Run: headless pygame with SDL's dummy video driver; simulated clock (each Clock.tick advances the game by its frame time, no real sleeping); random seed 0; keys injected as events and as key.get_pressed() state; no mouse input.
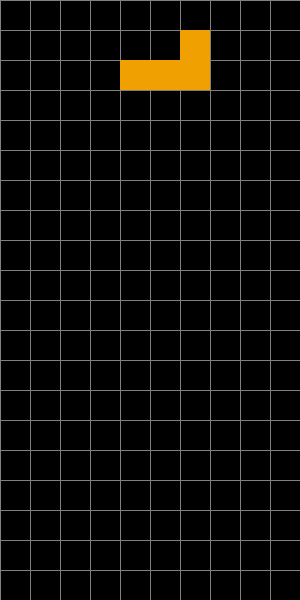
Frame 1 of 4 · flips 1–60 · no input
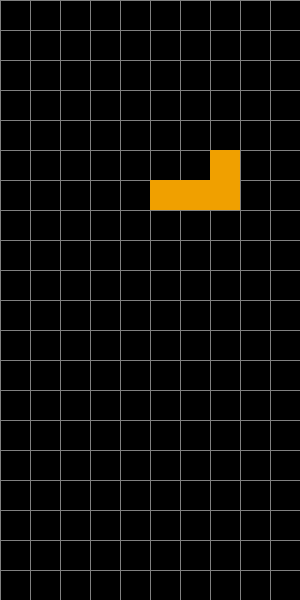
Frame 2 of 4 · flips 61–180 · tapped SPACE, RETURN · held RIGHT (→), D
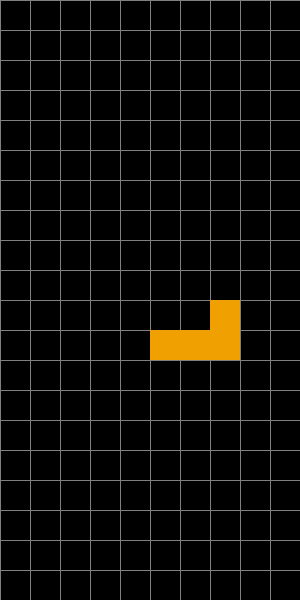
Frame 3 of 4 · flips 181–300 · held DOWN (↓), S
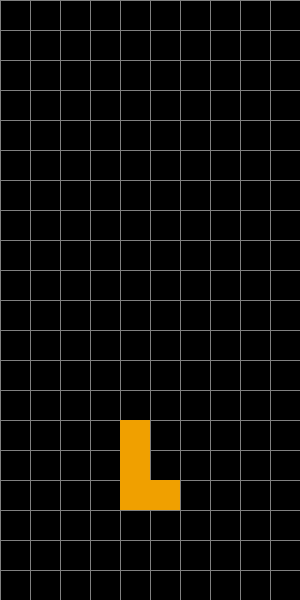
Frame 4 of 4 · flips 301–420 · held LEFT (←), A, UP (↑), W

The pygame program that drew these frames:

import pygame
import random
import sys

# Инициализация Pygame
pygame.init()

# Настройки экрана
WIDTH, HEIGHT = 300, 600
GRID_SIZE = 30
COLUMNS = WIDTH // GRID_SIZE
ROWS = HEIGHT // GRID_SIZE

# Определение цветов
COLORS = {
    'I': (0, 240, 240),
    'O': (240, 240, 0),
    'T': (160, 0, 240),
    'S': (0, 240, 0),
    'Z': (240, 0, 0),
    'J': (0, 0, 240),
    'L': (240, 160, 0)
}

# Определение фигур тетромино и их вращений
TETROMINOES = {
    'I': [
        [[1, 1, 1, 1]],
        [[1], [1], [1], [1]]
    ],
    'O': [
        [[1, 1],
         [1, 1]]
    ],
    'T': [
        [[0, 1, 0],
         [1, 1, 1]],
        [[1, 0],
         [1, 1],
         [1, 0]],
        [[1, 1, 1],
         [0, 1, 0]],
        [[0, 1],
         [0, 1],
         [1, 1]]
    ],
    'S': [
        [[0, 1, 1],
         [1, 1, 0]],
        [[1, 0],
         [1, 1],
         [0, 1]]
    ],
    'Z': [
        [[1, 1, 0],
         [0, 1, 1]],
        [[0, 1],
         [1, 1],
         [1, 0]]
    ],
    'J': [
        [[1, 0, 0],
         [1, 1, 1]],
        [[1, 1],
         [1, 0],
         [1, 0]],
        [[1, 1, 1],
         [0, 0, 1]],
        [[0, 1],
         [0, 1],
         [1, 1]]
    ],
    'L': [
        [[0, 0, 1],
         [1, 1, 1]],
        [[1, 0],
         [1, 0],
         [1, 1]],
        [[1, 1, 1],
         [1, 0, 0]],
        [[1, 1],
         [0, 1],
         [0, 1]]
    ]
}

# Создание окна игры
screen = pygame.display.set_mode((WIDTH, HEIGHT))
pygame.display.set_caption("Тетрис")

# Класс Tetromino
class Tetromino:
    def __init__(self, shape):
        self.shape = shape
        self.color = COLORS[shape]
        self.rotation = 0
        self.x = COLUMNS // 2 - len(TETROMINOES[shape][0]) // 2
        self.y = 0

    def image(self):
        """Возвращает форму тетромино с учётом текущего поворота."""
        return TETROMINOES[self.shape][self.rotation]

    def rotate(self):
        """Поворачивает тетромино на 90 градусов."""
        self.rotation = (self.rotation + 1) % len(TETROMINOES[self.shape])

def draw_grid():
    """Отрисовка сетки игрового поля."""
    for x in range(0, WIDTH, GRID_SIZE):
        pygame.draw.line(screen, (128, 128, 128), (x, 0), (x, HEIGHT))
    for y in range(0, HEIGHT, GRID_SIZE):
        pygame.draw.line(screen, (128, 128, 128), (0, y), (WIDTH, y))

def draw_tetromino(tetromino):
    """Отрисовка тетромино на игровом поле."""
    for y, row in enumerate(tetromino.image()):
        for x, cell in enumerate(row):
            if cell:
                pygame.draw.rect(
                    screen,
                    tetromino.color,
                    pygame.Rect(
                        (tetromino.x + x) * GRID_SIZE,
                        (tetromino.y + y) * GRID_SIZE,
                        GRID_SIZE,
                        GRID_SIZE
                    )
                )

def check_collision(grid, tetromino):
    """Проверка столкновений тетромино с границами и другими блоками."""
    for y, row in enumerate(tetromino.image()):
        for x, cell in enumerate(row):
            if cell:
                if (
                    x + tetromino.x < 0 or
                    x + tetromino.x >= COLUMNS or
                    y + tetromino.y >= ROWS or
                    grid[y + tetromino.y][x + tetromino.x] != (0, 0, 0)
                ):
                    return True
    return False

def lock_tetromino(grid, tetromino):
    """Закрепление тетромино на игровом поле."""
    for y, row in enumerate(tetromino.image()):
        for x, cell in enumerate(row):
            if cell:
                grid[y + tetromino.y][x + tetromino.x] = tetromino.color

def clear_rows(grid):
    """Очистка заполненных линий на игровом поле."""
    full_rows = 0
    new_grid = [row for row in grid if any(cell == (0, 0, 0) for cell in row)]
    full_rows = ROWS - len(new_grid)
    new_grid = [[(0, 0, 0)] * COLUMNS for _ in range(full_rows)] + new_grid
    return new_grid, full_rows

def draw_grid_blocks(grid):
    """Отрисовка всех заблокированных блоков на игровом поле."""
    for y, row in enumerate(grid):
        for x, cell in enumerate(row):
            if cell != (0, 0, 0):
                pygame.draw.rect(
                    screen,
                    cell,
                    pygame.Rect(
                        x * GRID_SIZE,
                        y * GRID_SIZE,
                        GRID_SIZE,
                        GRID_SIZE
                    )
                )

def new_tetromino():
    """Создает новое тетромино и проверяет, можно ли его разместить."""
    tetromino = Tetromino(random.choice(list(TETROMINOES.keys())))
    if check_collision(grid, tetromino):
        print("Game Over!")  # Сообщение для отладки
        pygame.quit()
        sys.exit()
    return tetromino

def main():
    global grid
    grid = [[(0, 0, 0) for _ in range(COLUMNS)] for _ in range(ROWS)]
    current_tetromino = new_tetromino()
    clock = pygame.time.Clock()
    fall_time = 0

    while True:
        screen.fill((0, 0, 0))
        fall_speed = 0.5
        fall_time += clock.get_rawtime()
        clock.tick()

        # Падение тетромино
        if fall_time / 1000 >= fall_speed:
            current_tetromino.y += 1
            if check_collision(grid, current_tetromino):
                current_tetromino.y -= 1
                lock_tetromino(grid, current_tetromino)
                grid, full_rows = clear_rows(grid)
                current_tetromino = new_tetromino()
            fall_time = 0

        # Обработка событий
        for event in pygame.event.get():
            if event.type == pygame.QUIT:
                pygame.quit()
                sys.exit()
            if event.type == pygame.KEYDOWN:
                if event.key == pygame.K_LEFT:
                    current_tetromino.x -= 1
                    if check_collision(grid, current_tetromino):
                        current_tetromino.x += 1
                elif event.key == pygame.K_RIGHT:
                    current_tetromino.x += 1
                    if check_collision(grid, current_tetromino):
                        current_tetromino.x -= 1
                elif event.key == pygame.K_DOWN:
                    current_tetromino.y += 1
                    if check_collision(grid, current_tetromino):
                        current_tetromino.y -= 1
                elif event.key == pygame.K_UP:
                    current_tetromino.rotate()
                    if check_collision(grid, current_tetromino):
                        current_tetromino.rotate()
                        current_tetromino.rotate()
                        current_tetromino.rotate()

        # Отрисовка игры
        draw_grid()
        draw_grid_blocks(grid)
        draw_tetromino(current_tetromino)
        pygame.display.flip()

if __name__ == "__main__":
    main()
